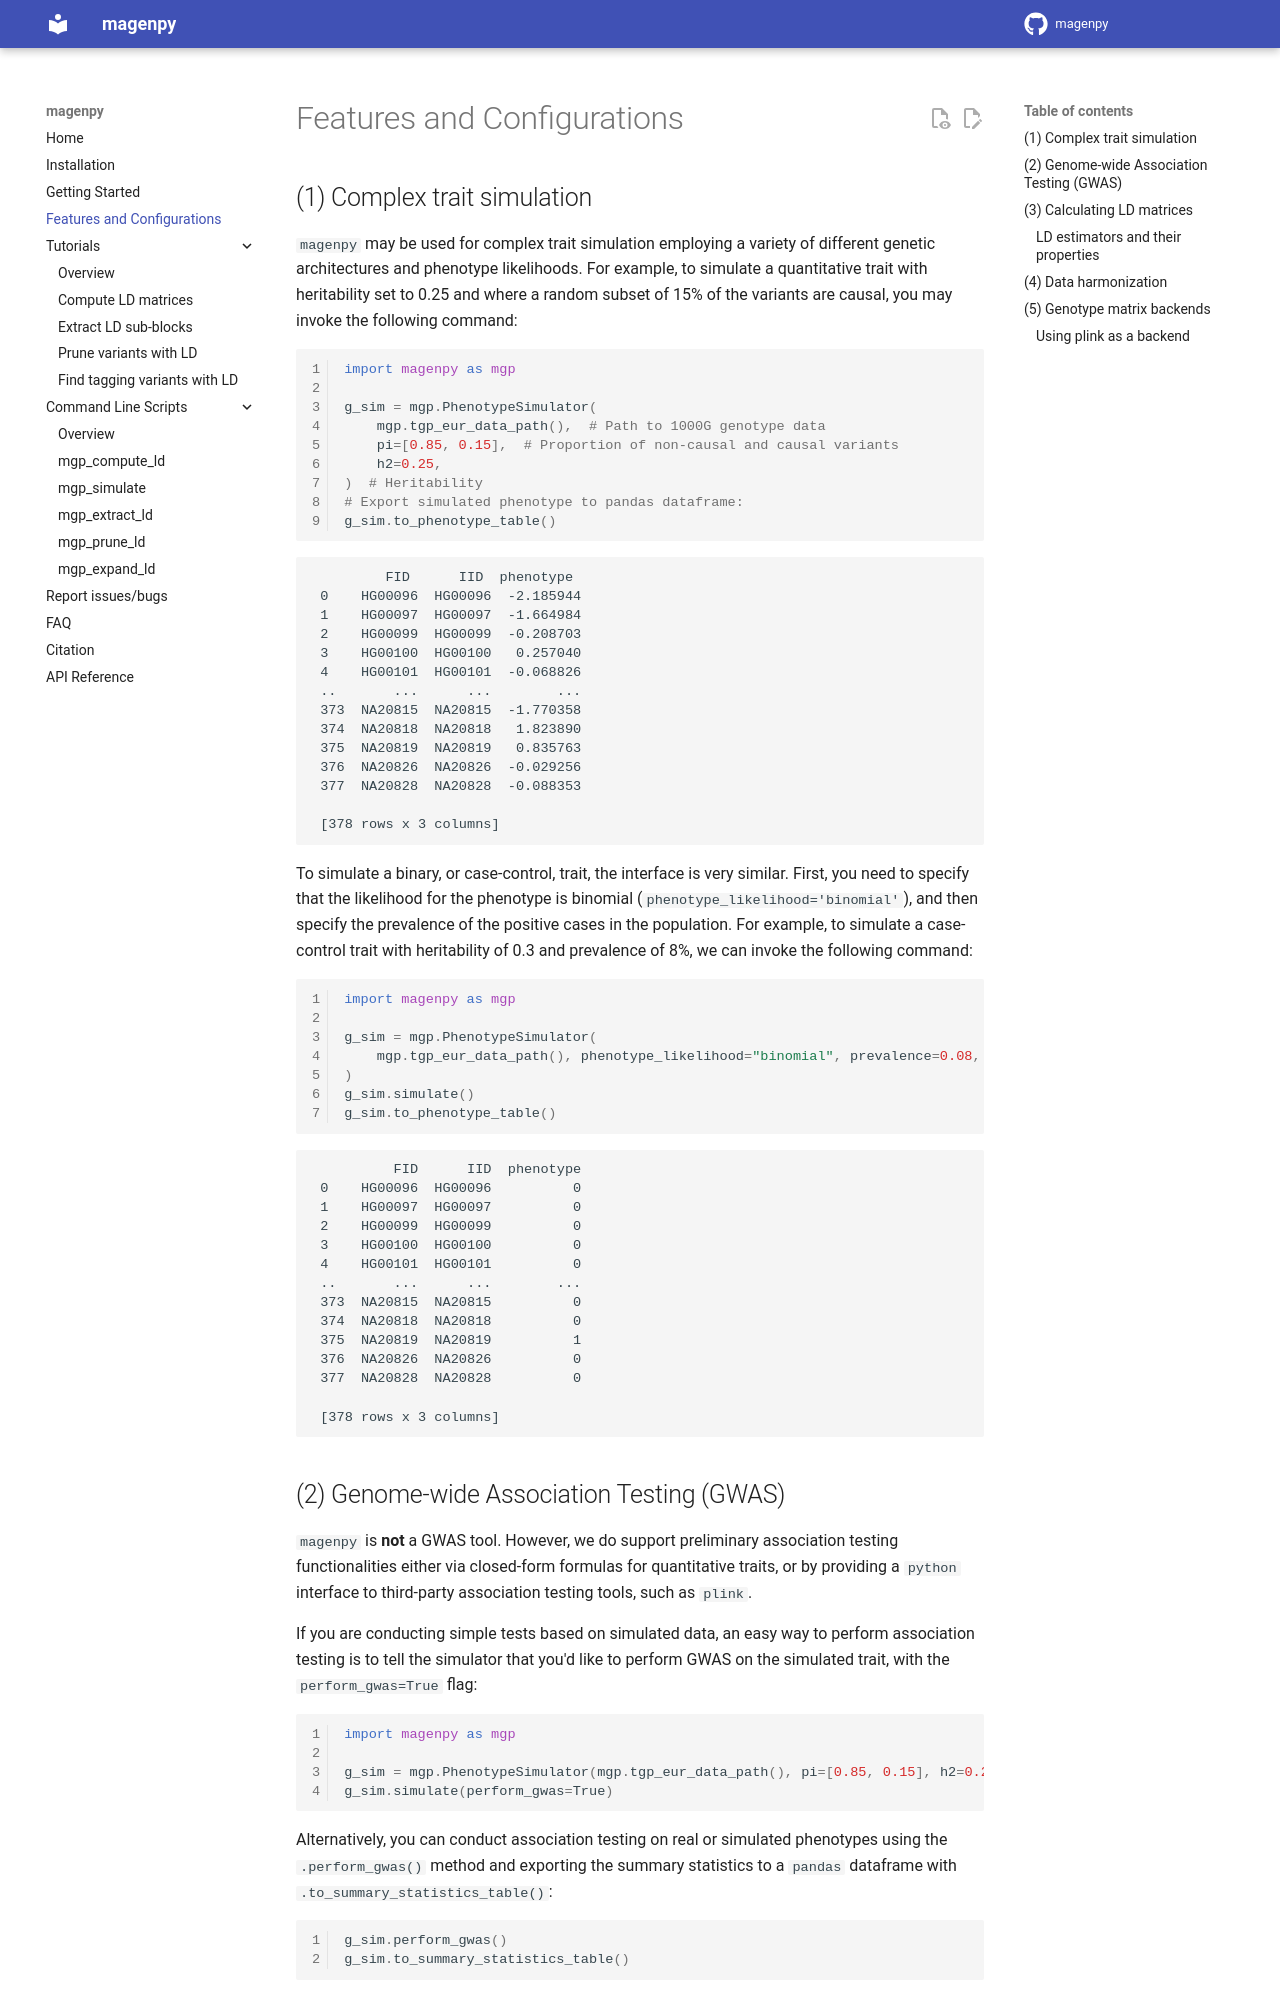

repository: shz9/magenpy · page: features/index.html · generator: mkdocs


## (1) Complex trait simulation

`magenpy` may be used for complex trait simulation employing a variety of different 
genetic architectures and phenotype likelihoods. For example, to simulate a quantitative 
trait with heritability set to 0.25 and where a random subset of 15% of the variants are causal, 
you may invoke the following command:

```python linenums="1"
import magenpy as mgp

g_sim = mgp.PhenotypeSimulator(
    mgp.tgp_eur_data_path(),  # Path to 1000G genotype data
    pi=[0.85, 0.15],  # Proportion of non-causal and causal variants
    h2=0.25,
)  # Heritability
# Export simulated phenotype to pandas dataframe:
g_sim.to_phenotype_table()
```

```
         FID      IID  phenotype
 0    HG00096  HG00096  -2.185944
 1    HG00097  HG00097  -1.664984
 2    HG00099  HG00099  -0.208703
 3    HG00100  HG00100   0.257040
 4    HG00101  HG00101  -0.068826
 ..       ...      ...        ...
 373  NA20815  NA20815  -1.770358
 374  NA20818  NA20818   1.823890
 375  NA20819  NA20819   0.835763
 376  NA20826  NA20826  -0.029256
 377  NA20828  NA20828  -0.088353

 [378 rows x 3 columns]
```

To simulate a binary, or case-control, trait, the interface is very similar. First, 
you need to specify that the likelihood for the phenotype is binomial (`phenotype_likelihood='binomial'`), and then 
specify the prevalence of the positive cases in the population. For example, 
to simulate a case-control trait with heritability of 0.3 and prevalence of 8%, we can invoke the following 
command:

```python linenums="1"
import magenpy as mgp

g_sim = mgp.PhenotypeSimulator(
    mgp.tgp_eur_data_path(), phenotype_likelihood="binomial", prevalence=0.08, h2=0.3
)
g_sim.simulate()
g_sim.to_phenotype_table()
```

```
          FID      IID  phenotype
 0    HG00096  HG00096          0
 1    HG00097  HG00097          0
 2    HG00099  HG00099          0
 3    HG00100  HG00100          0
 4    HG00101  HG00101          0
 ..       ...      ...        ...
 373  NA20815  NA20815          0
 374  NA20818  NA20818          0
 375  NA20819  NA20819          1
 376  NA20826  NA20826          0
 377  NA20828  NA20828          0
 
 [378 rows x 3 columns]
```
